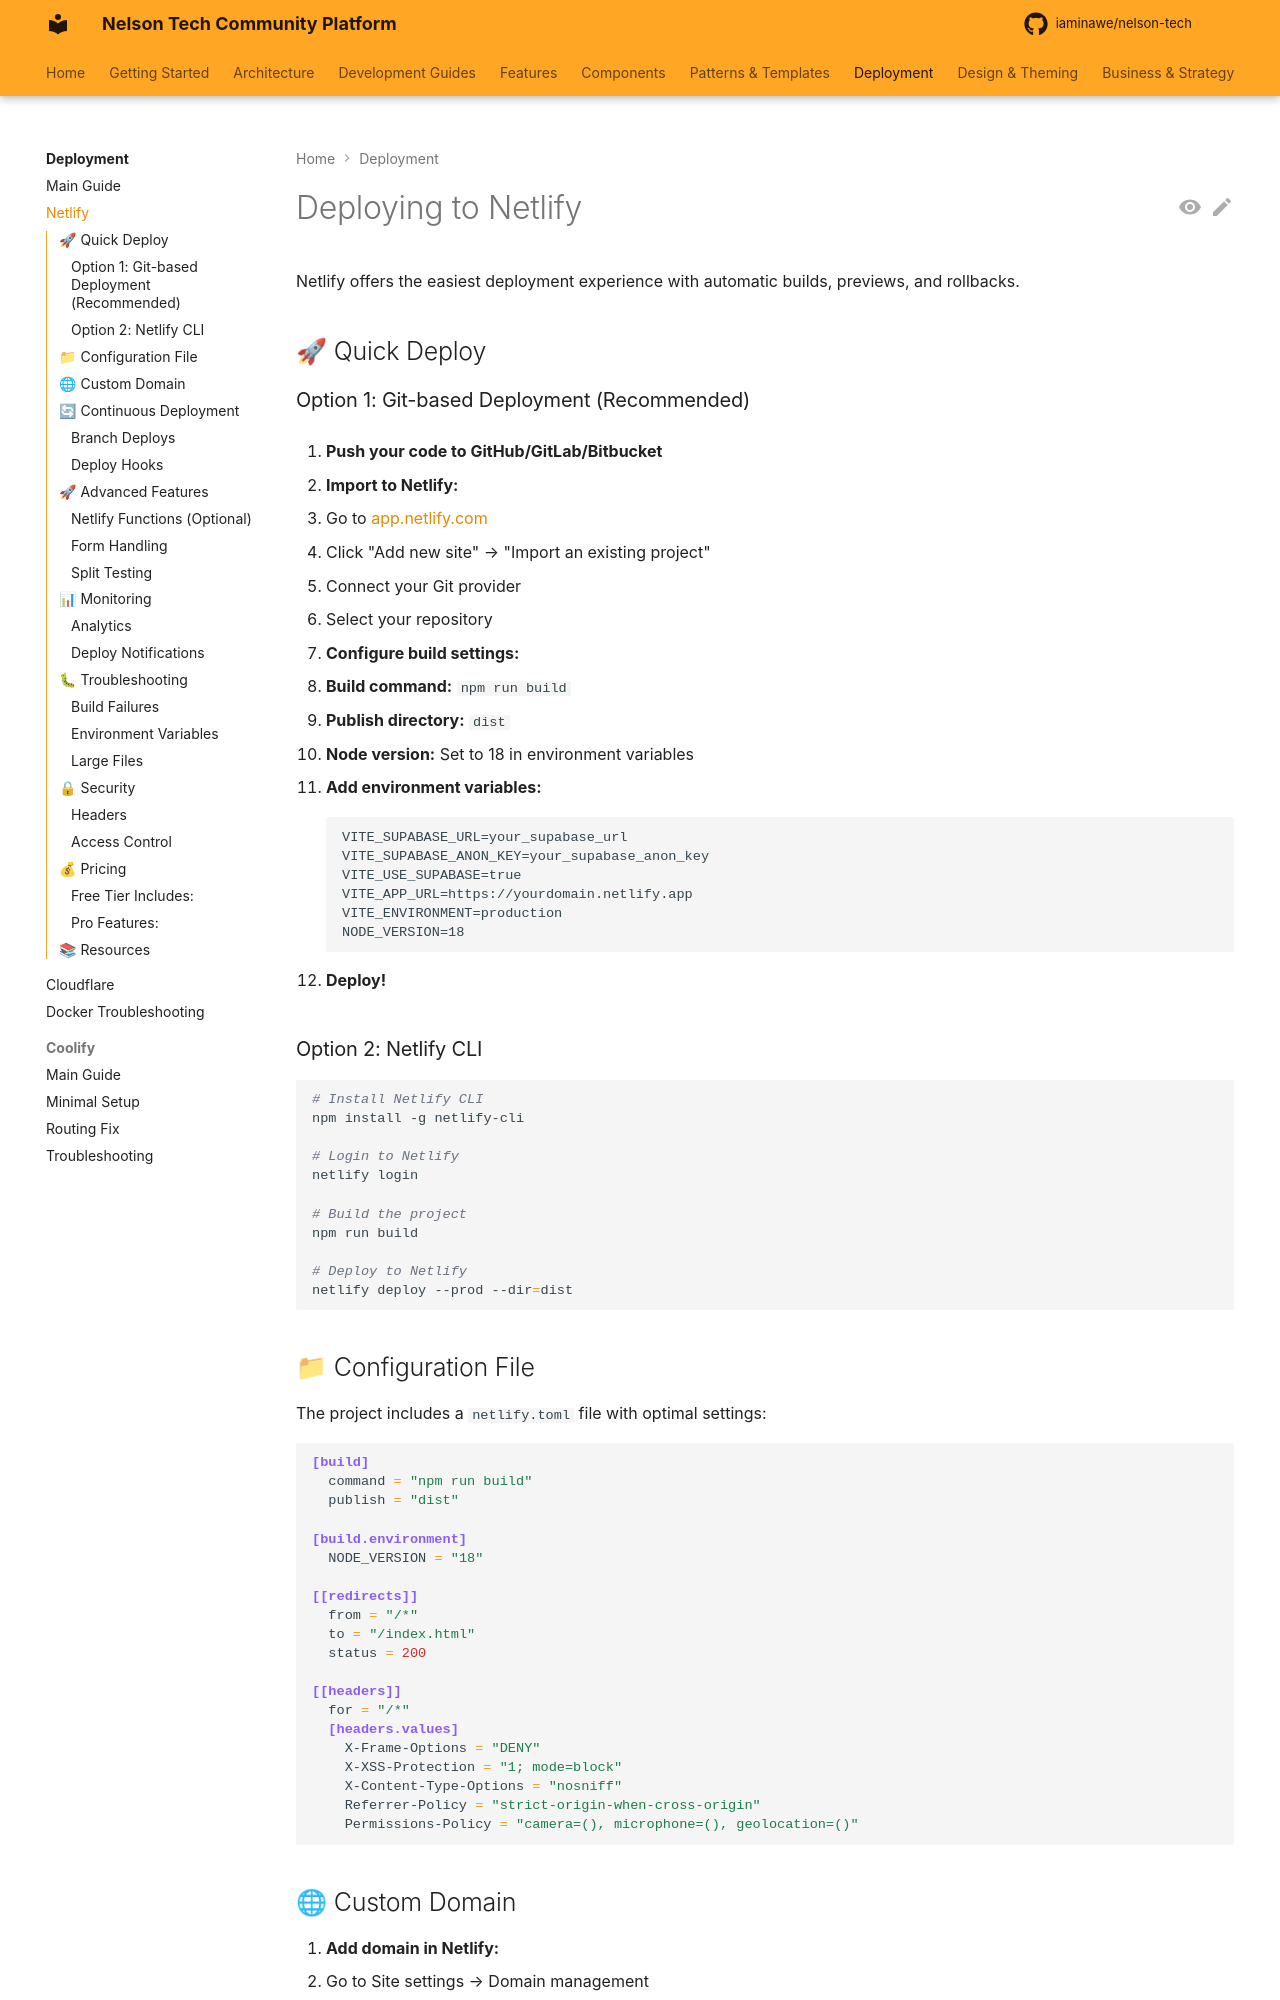

repository: iaminawe/uluntu · page: deployment/netlify/index.html · generator: mkdocs

# Deploying to Netlify

Netlify offers the easiest deployment experience with automatic builds, previews, and rollbacks.

## 🚀 Quick Deploy

### Option 1: Git-based Deployment (Recommended)

1. **Push your code to GitHub/GitLab/Bitbucket**

2. **Import to Netlify:**
   - Go to [app.netlify.com](https://app.netlify.com)
   - Click "Add new site" → "Import an existing project"
   - Connect your Git provider
   - Select your repository

3. **Configure build settings:**
   - **Build command:** `npm run build`
   - **Publish directory:** `dist`
   - **Node version:** Set to 18 in environment variables

4. **Add environment variables:**
   ```
   VITE_SUPABASE_URL=your_supabase_url
   VITE_SUPABASE_ANON_KEY=your_supabase_anon_key
   VITE_USE_SUPABASE=true
   VITE_APP_URL=https://yourdomain.netlify.app
   VITE_ENVIRONMENT=production
   NODE_VERSION=18
   ```

5. **Deploy!**

### Option 2: Netlify CLI

```bash
# Install Netlify CLI
npm install -g netlify-cli

# Login to Netlify
netlify login

# Build the project
npm run build

# Deploy to Netlify
netlify deploy --prod --dir=dist
```
